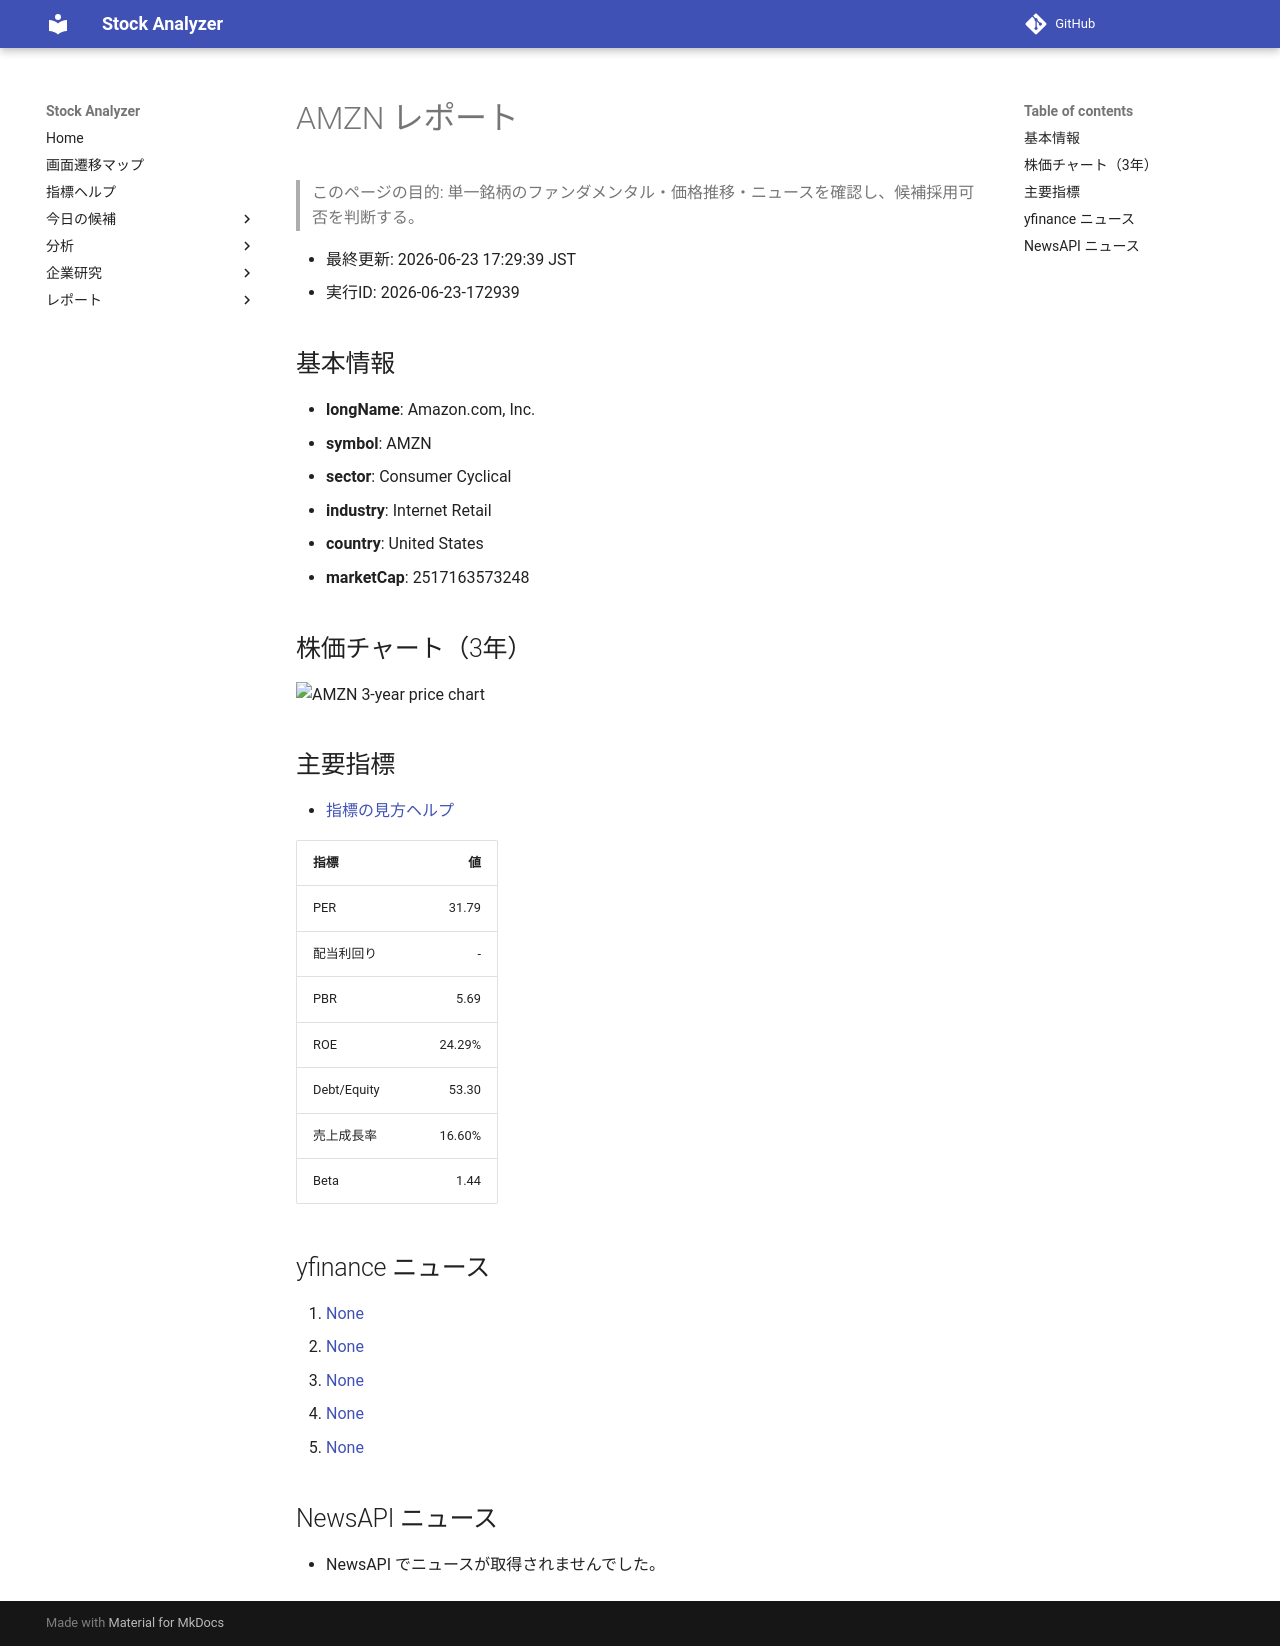

repository: Yumi-note/Making-APP · page: reports/2026-06-23/172939/AMZN/index.html · generator: mkdocs

# AMZN レポート

> このページの目的: 単一銘柄のファンダメンタル・価格推移・ニュースを確認し、候補採用可否を判断する。

- 最終更新: 2026-06-23 17:29:39 JST
- 実行ID: 2026-06-23-172939

## 基本情報

- **longName**: Amazon.com, Inc.
- **symbol**: AMZN
- **sector**: Consumer Cyclical
- **industry**: Internet Retail
- **country**: United States
- **marketCap**: 2517163573248

## 株価チャート（3年）

![AMZN 3-year price chart](AMZN_3y.png)

## 主要指標

- [指標の見方ヘルプ](../../../../indicators.md)

| 指標 | 値 |
|---|---:|
| PER | 31.79 |
| 配当利回り | - |
| PBR | 5.69 |
| ROE | 24.29% |
| Debt/Equity | 53.30 |
| 売上成長率 | 16.60% |
| Beta | 1.44 |

## yfinance ニュース

1. [None](None)
2. [None](None)
3. [None](None)
4. [None](None)
5. [None](None)

## NewsAPI ニュース

- NewsAPI でニュースが取得されませんでした。
